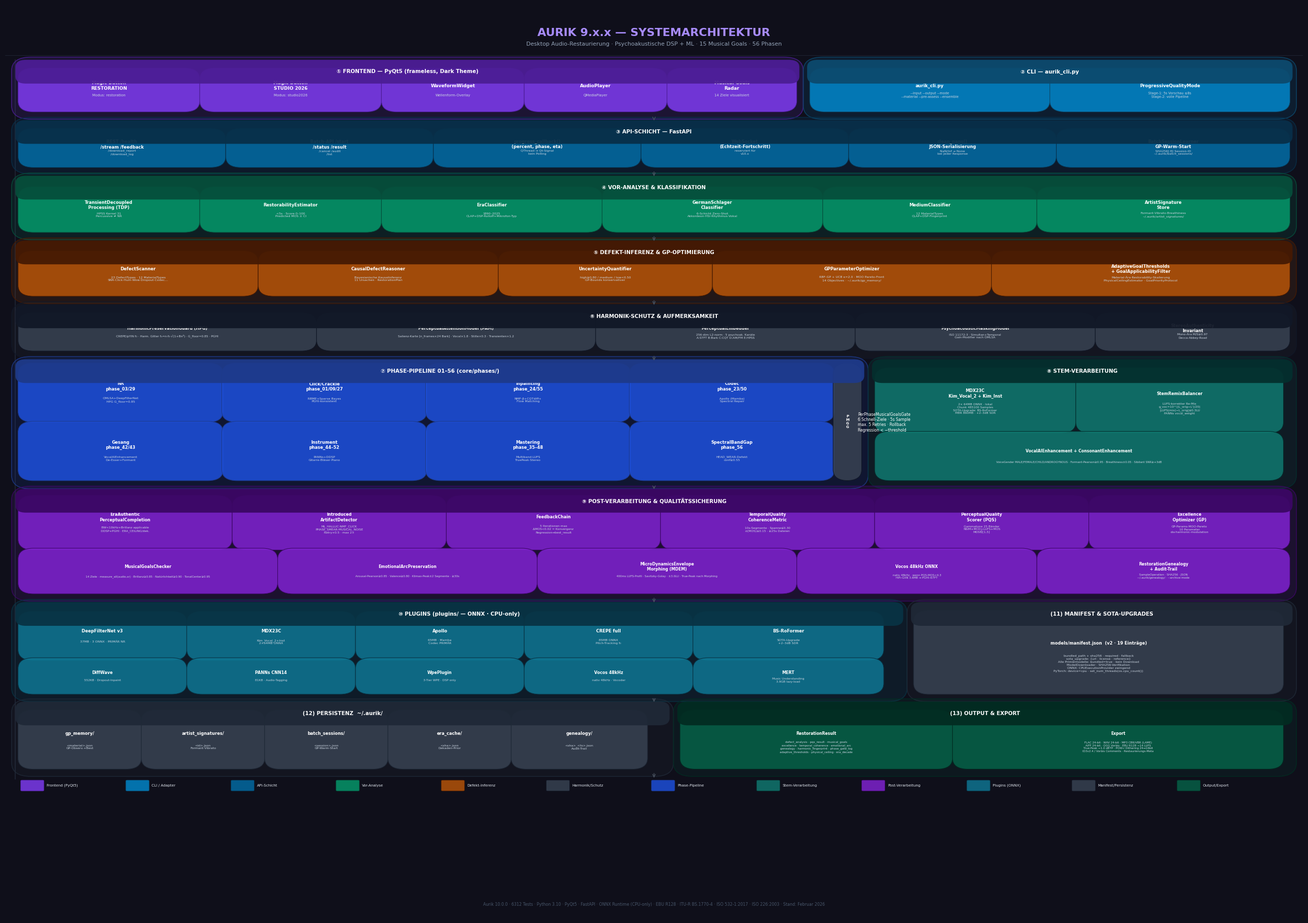

Generate this figure with matplotlib: (Note: this script raises an exception after producing the figure.)
"""
Aurik 10.0.0.x.x — Systemarchitektur-Übersicht als hochauflösende PNG.
Ausgabe: docs/aurik_architecture.png  (300 dpi, 7680×4320 px bei 25.6"×14.4")
"""

import pathlib

import matplotlib

matplotlib.use("Agg")
import matplotlib.pyplot as plt  # pylint: disable=wrong-import-position
from matplotlib.patches import FancyBboxPatch  # pylint: disable=wrong-import-position

# Standalone rendering script; helper signatures intentionally use short drawing names.
# pylint: disable=redefined-outer-name
# pylint: disable=too-many-positional-arguments

# ---------------------------------------------------------------------------
# Layout-Konstanten
# ---------------------------------------------------------------------------
FIG_W, FIG_H = 25.6, 18.0  # Zoll
DPI = 300
OUT = "docs/aurik_architecture.png"

FONT_MAIN = "DejaVu Sans"
C_BG = "#0f0f1a"  # Hintergrund
C_TITLE = "#e2e8f0"
C_ARROW = "#64748b"

# Farb-Palette je Schicht
COLORS = {
    "fe": ("#7c3aed", "#4c1d95"),  # Lila — Frontend
    "cli": ("#0284c7", "#0c4a6e"),  # Blau — CLI
    "api": ("#0369a1", "#082f49"),  # Dunkelblau — API
    "pre": ("#059669", "#064e3b"),  # Grün — Vor-Analyse
    "reason": ("#b45309", "#451a03"),  # Amber — Defekt-Inferenz
    "guard": ("#374151", "#111827"),  # Grau — Harmonik-Schutz
    "thresh": ("#6d28d9", "#2e1065"),  # Violett — Schwellwerte
    "phases": ("#1d4ed8", "#1e3a8a"),  # Indigo — Phasen
    "stem": ("#0f766e", "#042f2e"),  # Teal — Stem
    "post": ("#7e22ce", "#3b0764"),  # Dunkel-Violett — Post
    "plugin": ("#0e7490", "#083344"),  # Cyan — Plugins
    "mem": ("#374151", "#1f2937"),  # Dunkelgrau — Persistenz
    "out": ("#065f46", "#022c22"),  # Smaragd — Output
}


def rgba(hex_str, alpha=1.0):
    """Wandelt einen Hex-Farbstring in ein RGBA-Tupel um."""
    h = hex_str.lstrip("#")
    r, g, b = (int(h[i : i + 2], 16) / 255 for i in (0, 2, 4))
    return (r, g, b, alpha)


def draw_box(ax, x, y, w, h, label, sublabel="", color_key="fe", fontsize=7.5, corner_radius=0.012, alpha_bg=0.88):
    """Zeichnet eine abgerundete Box mit optionalem Unter-Label auf die Achse."""
    fc, ec = COLORS[color_key]
    fancy = FancyBboxPatch(
        (x, y),
        w,
        h,
        boxstyle=f"round,pad=0.005,rounding_size={corner_radius}",
        linewidth=0.8,
        edgecolor=rgba(ec, 1.0),
        facecolor=rgba(fc, alpha_bg),
        zorder=3,
    )
    ax.add_patch(fancy)
    cy = y + h / 2
    if sublabel:
        ax.text(
            x + w / 2,
            cy + h * 0.12,
            label,
            ha="center",
            va="center",
            fontsize=fontsize,
            fontweight="bold",
            color="white",
            zorder=4,
            fontfamily=FONT_MAIN,
            clip_on=True,
        )
        ax.text(
            x + w / 2,
            cy - h * 0.15,
            sublabel,
            ha="center",
            va="center",
            fontsize=fontsize - 1.5,
            color=rgba("#cbd5e1"),
            zorder=4,
            fontfamily=FONT_MAIN,
            clip_on=True,
        )
    else:
        ax.text(
            x + w / 2,
            cy,
            label,
            ha="center",
            va="center",
            fontsize=fontsize,
            fontweight="bold",
            color="white",
            zorder=4,
            fontfamily=FONT_MAIN,
            clip_on=True,
        )


def draw_section_label(ax, x, y, w, h, label, color_key="fe", fontsize=8):
    """Zeichnet einen farbigen Header-Streifen mit Beschriftung für einen Abschnitt."""
    _fc, ec = COLORS[color_key]
    # Header-Streifen
    header = FancyBboxPatch(
        (x, y + h - 0.022),
        w,
        0.022,
        boxstyle="round,pad=0.002,rounding_size=0.008",
        linewidth=0,
        edgecolor="none",
        facecolor=rgba(ec, 0.95),
        zorder=5,
    )
    ax.add_patch(header)
    ax.text(
        x + w / 2,
        y + h - 0.011,
        label,
        ha="center",
        va="center",
        fontsize=fontsize,
        fontweight="bold",
        color="white",
        zorder=6,
        fontfamily=FONT_MAIN,
    )


def draw_section(ax, x, y, w, h, label, color_key="fe"):
    """Zeichnet einen Abschnitts-Rahmen mit Hintergrund und Header-Label."""
    fc, ec = COLORS[color_key]
    bg = FancyBboxPatch(
        (x, y),
        w,
        h,
        boxstyle="round,pad=0.005,rounding_size=0.015",
        linewidth=1.2,
        edgecolor=rgba(ec, 0.8),
        facecolor=rgba(fc, 0.12),
        zorder=2,
    )
    ax.add_patch(bg)
    draw_section_label(ax, x, y, w, h, label, color_key, fontsize=7.5)


def arrow(ax, x0, y0, x1, y1, color="#64748b", lw=0.7, style="->"):
    """Zeichnet einen geraden Pfeil zwischen zwei Koordinaten."""
    ax.annotate(
        "",
        xy=(x1, y1),
        xytext=(x0, y0),
        arrowprops={
            "arrowstyle": style,
            "color": color,
            "lw": lw,
            "connectionstyle": "arc3,rad=0.0",
        },
        zorder=5,
    )


def curved_arrow(ax, x0, y0, x1, y1, color="#64748b", lw=0.6, rad=0.2):
    """Zeichnet einen gebogenen Pfeil zwischen zwei Koordinaten."""
    ax.annotate(
        "",
        xy=(x1, y1),
        xytext=(x0, y0),
        arrowprops={
            "arrowstyle": "->",
            "color": color,
            "lw": lw,
            "connectionstyle": f"arc3,rad={rad}",
        },
        zorder=5,
    )


# ---------------------------------------------------------------------------
# Figur erstellen
# ---------------------------------------------------------------------------
fig = plt.figure(figsize=(FIG_W, FIG_H), dpi=DPI)
fig.patch.set_facecolor(C_BG)
ax = fig.add_axes([0, 0, 1, 1])  # type: ignore[call-overload]
ax.set_xlim(0, 1)
ax.set_ylim(0, 1)
ax.set_aspect("auto")
ax.axis("off")
ax.set_facecolor(C_BG)

# ==================== TITEL ====================
ax.text(
    0.5,
    0.975,
    "AURIK 9.x.x — SYSTEMARCHITEKTUR",
    ha="center",
    va="top",
    fontsize=16,
    fontweight="bold",
    color=rgba("#a78bfa"),
    fontfamily=FONT_MAIN,
    zorder=10,
)
ax.text(
    0.5,
    0.960,
    "Desktop Audio-Restaurierung · Psychoakustische DSP + ML · 15 Musical Goals · 56 Phasen",
    ha="center",
    va="top",
    fontsize=8,
    color=rgba("#94a3b8"),
    fontfamily=FONT_MAIN,
    zorder=10,
)

# ==================== TRENNLINIEN ====================
for yy in [0.945]:
    ax.axhline(yy, color=rgba("#334155", 0.6), lw=0.5, zorder=1)

# ==================== SCHICHT 1: FRONTEND + CLI ====================
draw_section(ax, 0.01, 0.880, 0.60, 0.058, "① FRONTEND — PyQt5 (frameless, Dark Theme)", "fe")

boxes_fe = [
    (0.015, 0.888, 0.13, 0.038, "Magic Button\nRESTORATION", "Modus: restoration", "fe"),
    (0.155, 0.888, 0.13, 0.038, "Magic Button\nSTUDIO 2026", "Modus: studio2026", "fe"),
    (0.295, 0.888, 0.10, 0.038, "WaveformWidget", "Wellenform-Overlay", "fe"),
    (0.405, 0.888, 0.10, 0.038, "AudioPlayer", "QMediaPlayer", "fe"),
    (0.515, 0.888, 0.09, 0.038, "Musical Goals\nRadar", "14 Ziele visualisiert", "fe"),
]
for bx, by, bw, bh, bl, bs, bk in boxes_fe:
    draw_box(ax, bx, by, bw, bh, bl, bs, bk, fontsize=6.5)

draw_section(ax, 0.62, 0.880, 0.37, 0.058, "② CLI — aurik_cli.py", "cli")
draw_box(
    ax,
    0.625,
    0.888,
    0.175,
    0.038,
    "aurik_cli.py",
    "--input --output --mode\n--material --pre-assess --ensemble",
    "cli",
    fontsize=6.2,
)
draw_box(
    ax,
    0.810,
    0.888,
    0.175,
    0.038,
    "ProgressiveQualityMode",
    "Stage-1: 5s Vorschau ≤8s\nStage-2: volle Pipeline",
    "cli",
    fontsize=6.2,
)

# ==================== SCHICHT 2: API ====================
draw_section(ax, 0.01, 0.820, 0.98, 0.052, "③ API-SCHICHT — FastAPI", "api")
api_boxes = [
    (0.015, 0.827, 0.15, 0.033, "REST /health\n/stream /feedback", "/download_report\n/download_log", "api"),
    (0.175, 0.827, 0.15, 0.033, "Batch-API /start\n/status /result", "/cancel /audit\n/list", "api"),
    (
        0.335,
        0.827,
        0.15,
        0.033,
        "progress_callback()\n(percent, phase, eta)",
        "QThread → Qt-Signal\nkein Polling",
        "api",
    ),
    (0.495, 0.827, 0.15, 0.033, "WebSocket\n(Echtzeit-Fortschritt)", "reserviert für\nv10.x", "api"),
    (0.655, 0.827, 0.15, 0.033, "clean_nans()\nJSON-Serialisierung", "NaN/Inf → None\nbei jeder Response", "api"),
    (
        0.815,
        0.827,
        0.17,
        0.033,
        "BatchSessionLearner\nGP-Warm-Start",
        "SHA256[:8] Session-ID\n~/.aurik/batch_sessions/",
        "api",
    ),
]
for bx, by, bw, bh, bl, bs, bk in api_boxes:
    draw_box(ax, bx, by, bw, bh, bl, bs, bk, fontsize=6.0)

# ==================== SCHICHT 3: VOR-ANALYSE ====================
draw_section(ax, 0.01, 0.748, 0.98, 0.063, "④ VOR-ANALYSE & KLASSIFIKATION", "pre")

pre_boxes = [
    (0.015, 0.756, 0.13, 0.040, "TransientDecoupled\nProcessing (TDP)", "HPSS Kernel 31\nPercussive ≠ NR", "pre"),
    (0.155, 0.756, 0.13, 0.040, "RestorabilityEstimator", "<5s · Score 0–100\nPredicted MOS ± CI", "pre"),
    (0.295, 0.756, 0.16, 0.040, "EraClassifier", "1890–2025\nCLAP+DSP-Rolloff+Mikrofon-Typ", "pre"),
    (
        0.465,
        0.756,
        0.16,
        0.040,
        "GermanSchlager\nClassifier",
        "6-Schicht Zero-Shot\nAkkordeon·HSI·Rhythmus·Vokal",
        "pre",
    ),
    (0.635, 0.756, 0.155, 0.040, "MediumClassifier", "12 MaterialTypes\nCLAP+DSP-Fingerprint", "pre"),
    (
        0.800,
        0.756,
        0.185,
        0.040,
        "ArtistSignature\nStore",
        "Formant·Vibrato·Breathiness\n~/.aurik/artist_signatures/",
        "pre",
    ),
]
for bx, by, bw, bh, bl, bs, bk in pre_boxes:
    draw_box(ax, bx, by, bw, bh, bl, bs, bk, fontsize=6.0)

# ==================== SCHICHT 4: DEFEKT-INFERENZ ====================
draw_section(ax, 0.01, 0.678, 0.98, 0.062, "⑤ DEFEKT-INFERENZ & GP-OPTIMIERUNG", "reason")

reason_boxes = [
    (
        0.015,
        0.686,
        0.175,
        0.040,
        "DefectScanner",
        "23 DefectTypes · 12 MaterialTypes\nSNR·Click·Hum·Wow·Dropout·Codec…",
        "reason",
    ),
    (
        0.200,
        0.686,
        0.175,
        0.040,
        "CausalDefectReasoner",
        "Bayesianische Kausalinferenz\n11 Ursachen · RestorationPlan",
        "reason",
    ),
    (
        0.385,
        0.686,
        0.155,
        0.040,
        "UncertaintyQuantifier",
        "high≥0.80 / medium / low<0.50\nGP-Bounds konservativer",
        "reason",
    ),
    (
        0.550,
        0.686,
        0.205,
        0.040,
        "GPParameterOptimizer",
        "RBF-GP + UCB κ=2.0 · MOO Pareto-Front\n14 Objectives · ~/.aurik/gp_memory/",
        "reason",
    ),
    (
        0.765,
        0.686,
        0.22,
        0.040,
        "AdaptiveGoalThresholds\n+ GoalApplicabilityFilter",
        "Material·Ära·Restorability-Skalierung\nPhysicalCeilingEstimator · GoalPriorityProtocol",
        "reason",
    ),
]
for bx, by, bw, bh, bl, bs, bk in reason_boxes:
    draw_box(ax, bx, by, bw, bh, bl, bs, bk, fontsize=6.0)

# ==================== SCHICHT 5: HARMONIK-SCHUTZ ====================
draw_section(ax, 0.01, 0.618, 0.98, 0.052, "⑥ HARMONIK-SCHUTZ & AUFMERKSAMKEIT", "guard")

guard_boxes = [
    (
        0.015,
        0.626,
        0.22,
        0.032,
        "HarmonicPreservationGuard (HPG)",
        "CREPE/pYIN f₀ · Harm. Gitter fₙ=n·f₀·√(1+Bn²) · G_floor=0.85 · PGHI",
        "guard",
    ),
    (
        0.245,
        0.626,
        0.205,
        0.032,
        "PerceptualAttentionModel (PAM)",
        "Salienz-Karte [n_frames×24 Bark] · Vocal×1.8 · Stille×0.3 · Transienten×1.2",
        "guard",
    ),
    (
        0.460,
        0.626,
        0.19,
        0.032,
        "PerceptualEmbedder",
        "256-dim L2-norm · 5 psychoak. Kanäle\nA:STFT B:Bark C:CQT D:AM/FM E:HPSS",
        "guard",
    ),
    (
        0.660,
        0.626,
        0.175,
        0.032,
        "PsychoacousticMaskingModel",
        "ISO 11172-3 · Simultan+Temporal\nGain-Modifier nach OMLSA",
        "guard",
    ),
    (0.845, 0.626, 0.14, 0.032, "StereoAuthenticity\nInvariant", "Mono-Ära M/S≥0.97\nDecca·Abbey-Road", "guard"),
]
for bx, by, bw, bh, bl, bs, bk in guard_boxes:
    draw_box(ax, bx, by, bw, bh, bl, bs, bk, fontsize=5.8)

# ==================== SCHICHT 6: PHASEN 01–56 ====================
draw_section(ax, 0.01, 0.475, 0.65, 0.135, "⑦ PHASE-PIPELINE 01–56 (core/phases/)", "phases")

phase_boxes = [
    (
        0.015,
        0.548,
        0.148,
        0.052,
        "RAUSCHUNTER-\nDRÜCKUNG",
        "phase_03/29\nOMLSA+IMCRA\nDeepFilterNet v3\nHPG G_floor=0.85",
        "phases",
    ),
    (
        0.172,
        0.548,
        0.148,
        0.052,
        "CLICK / CRACKLE\nENTFERNUNG",
        "phase_01/09/27\nRBME+Sparse Bayes\nConsistent Wiener\nPGHI-konsistent",
        "phases",
    ),
    (
        0.329,
        0.548,
        0.148,
        0.052,
        "DROPOUT\nINPAINTING",
        "phase_24/55\nNMF-β+DiffWave\nCQTdiff+ / Flow Matching\nPhraseContext±30s",
        "phases",
    ),
    (
        0.486,
        0.548,
        0.148,
        0.052,
        "CODEC-ARTEFAKTE\nREPARATUR",
        "phase_23/50\nApollo (Mamba)\nResemble-Enhance\nSpectral Repair+PGHI",
        "phases",
    ),
    (0.643, 0.548, 0.0, 0.0, "", "", "phases"),  # placeholder
]

# Erste Reihe Phasen
phase_row1 = [
    (0.015, 0.548, 0.148, 0.055, "NR\nphase_03/29", "OMLSA+DeepFilterNet\nHPG G_floor=0.85", "phases"),
    (0.172, 0.548, 0.148, 0.055, "Click/Crackle\nphase_01/09/27", "RBME+Sparse Bayes\nPGHI-konsistent", "phases"),
    (0.329, 0.548, 0.148, 0.055, "Inpainting\nphase_24/55", "NMF-β+CQTdiff+\nFlow Matching", "phases"),
    (0.486, 0.548, 0.148, 0.055, "Codec\nphase_23/50", "Apollo (Mamba)\nSpectral Repair", "phases"),
]
for bx, by, bw, bh, bl, bs, bk in phase_row1:
    draw_box(ax, bx, by, bw, bh, bl, bs, bk, fontsize=6.0)

# Zweite Reihe Phasen
phase_row2 = [
    (0.015, 0.484, 0.148, 0.055, "Gesang\nphase_42/43", "VocalAIEnhancement\nDe-Esser+Formant", "phases"),
    (0.172, 0.484, 0.148, 0.055, "Instrument\nphase_44–52", "PANNs+DDSP\nGitarre·Bläser·Piano", "phases"),
    (0.329, 0.484, 0.148, 0.055, "Mastering\nphase_35–48", "Multiband·LUFS\nTruePeak·Stereo", "phases"),
    (0.486, 0.484, 0.148, 0.055, "SpectralBandGap\nphase_56", "HEAD_WEAR-Defekt\nconf≥0.55", "phases"),
]
for bx, by, bw, bh, bl, bs, bk in phase_row2:
    draw_box(ax, bx, by, bw, bh, bl, bs, bk, fontsize=6.0)

# PMGG-Box rechts auf Phasen-Sektion
draw_box(ax, 0.643, 0.484, 0.012, 0.119, "P\nM\nG\nG", "", "guard", fontsize=5.0)
ax.text(
    0.657,
    0.543,
    "PerPhaseMusicalGoalsGate\n6 Schnell-Ziele · 5s Sample\nmax. 5 Retries · Rollback\nRegression < −threshold",
    ha="left",
    va="center",
    fontsize=5.5,
    color="white",
    zorder=6,
    fontfamily=FONT_MAIN,
)

# ==================== SCHICHT 6b: STEM-VERARBEITUNG ====================
draw_section(ax, 0.67, 0.475, 0.32, 0.135, "⑧ STEM-VERARBEITUNG", "stem")

draw_box(
    ax,
    0.675,
    0.536,
    0.145,
    0.062,
    "MDX23C\nKim_Vocal_2 + Kim_Inst",
    "2× 64MB ONNX · lokal\nChunk 485100 Samples\nSOTA-Upgrade: BS-RoFormer\nMBR 860MB · +2–3dB SDR",
    "stem",
    fontsize=5.8,
)
draw_box(
    ax,
    0.830,
    0.536,
    0.150,
    0.062,
    "StemRemixBalancer",
    "LUFS-korrekter Re-Mix\ng_voc=10^((L_orig−L')/20)\n|LUFS(mix)−L_orig|≤0.3LU\nPANNs vocal_weight",
    "stem",
    fontsize=5.8,
)
draw_box(
    ax,
    0.675,
    0.484,
    0.305,
    0.044,
    "VocalAIEnhancement + ConsonantEnhancement",
    "VoiceGender MALE/FEMALE/CHILD/ANDROGYNOUS · Formant-Pearson≥0.95 · Breathiness±0.05 · Sibilant SNR≥+3dB",
    "stem",
    fontsize=5.6,
)

# ==================== SCHICHT 7: POST-VERARBEITUNG ====================
draw_section(ax, 0.01, 0.352, 0.98, 0.116, "⑨ POST-VERARBEITUNG & QUALITÄTSSICHERUNG", "post")

post_row1 = [
    (
        0.015,
        0.408,
        0.155,
        0.050,
        "EraAuthentic\nPerceptualCompletion",
        "BW<10kHz+Brillanz applicable\nDDSP+PGHI · ERA_CEILING/dek.",
        "post",
    ),
    (
        0.180,
        0.408,
        0.155,
        0.050,
        "Introduced\nArtifactDetector",
        "ML_HALLUC·NMF_CLICK\nPHASE_SMEAR·MUSICAL_NOISE\nRetry×0.5 · max 2×",
        "post",
    ),
    (
        0.345,
        0.408,
        0.155,
        0.050,
        "FeedbackChain",
        "5 Iterationen max\nΔMOS<0.02 = Konvergenz\nRegression→best_result",
        "post",
    ),
    (
        0.510,
        0.408,
        0.155,
        0.050,
        "TemporalQuality\nCoherenceMetric",
        "10s-Segmente · Spanne≤0.30\nσ(MOS)≤0.15 · ≥25s Dateien",
        "post",
    ),
    (
        0.675,
        0.408,
        0.155,
        0.050,
        "PerceptualQuality\nScorer (PQS)",
        "Gammatone 25 Bänder\nNSIM+MCD+LUFS+MOS\nMOS∈[1,5]",
        "post",
    ),
    (
        0.840,
        0.408,
        0.145,
        0.050,
        "Excellence\nOptimizer (GP)",
        "GP-Params·MOO-Pareto\n10 Parameter\nola·harmonic·modulation",
        "post",
    ),
]
for bx, by, bw, bh, bl, bs, bk in post_row1:
    draw_box(ax, bx, by, bw, bh, bl, bs, bk, fontsize=5.8)

post_row2 = [
    (
        0.015,
        0.360,
        0.19,
        0.040,
        "MusicalGoalsChecker",
        "14 Ziele · measure_all(audio,sr) · Brillanz≥0.85 · Natürlichkeit≥0.90 · TonalCenter≥0.95",
        "post",
    ),
    (
        0.215,
        0.360,
        0.19,
        0.040,
        "EmotionalArcPreservation",
        "Arousal-Pearson≥0.85 · Valence≥0.80 · Klimax-Peak±2 Segmente · ≥30s",
        "post",
    ),
    (
        0.415,
        0.360,
        0.19,
        0.040,
        "MicroDynamicsEnvelope\nMorphing (MDEM)",
        "400ms LUFS-Profil · Savitzky-Golay · ±3.0LU · True-Peak nach Morphing",
        "post",
    ),
    (
        0.615,
        0.360,
        0.175,
        0.040,
        "Vocos 48kHz ONNX",
        "nativ 48kHz · wenn PQS-MOS<4.3\nHiFi-GAN 3.6MB → PGHI-iSTFT",
        "post",
    ),
    (
        0.800,
        0.360,
        0.185,
        0.040,
        "RestorationGenealogy\n+ Audit-Trail",
        "SampleOperation · SHA256 · JSON\n~/.aurik/genealogy/ · --archive-mode",
        "post",
    ),
]
for bx, by, bw, bh, bl, bs, bk in post_row2:
    draw_box(ax, bx, by, bw, bh, bl, bs, bk, fontsize=5.6)

# ==================== SCHICHT 8: PLUGINS ====================
draw_section(ax, 0.01, 0.242, 0.68, 0.102, "⑩ PLUGINS (plugins/ — ONNX · CPU-only)", "plugin")

plugin_boxes = [
    (0.015, 0.286, 0.115, 0.045, "DeepFilterNet v3", "37MB · 3 ONNX\nPRIMÄR NR", "plugin"),
    (0.140, 0.286, 0.115, 0.045, "MDX23C", "Kim_Vocal_2\n2×64MB ONNX", "plugin"),
    (0.265, 0.286, 0.115, 0.045, "Apollo", "65MB ONNX\nCodec PRIMÄR", "plugin"),
    (0.390, 0.286, 0.115, 0.045, "CREPE full", "85MB ONNX\nPitch f₀", "plugin"),
    (0.515, 0.286, 0.115, 0.045, "DiffWave", "552KB ONNX\nDropout-Inpaint", "plugin"),
    (0.640, 0.286, 0.0, 0.0, "", "", "plugin"),  # placeholder
]
plugin_row1 = [
    (0.015, 0.287, 0.120, 0.044, "DeepFilterNet v3", "37MB · 3 ONNX · PRIMÄR NR", "plugin"),
    (0.145, 0.287, 0.120, 0.044, "MDX23C", "Kim_Vocal_2+Inst\n2×64MB ONNX", "plugin"),
    (0.275, 0.287, 0.120, 0.044, "Apollo", "65MB · Mamba\nCodec PRIMÄR", "plugin"),
    (0.405, 0.287, 0.120, 0.044, "CREPE full", "85MB ONNX\nPitch-Tracking f₀", "plugin"),
    (0.535, 0.287, 0.137, 0.044, "BS-RoFormer", "SOTA-Upgrade\n+2–3dB SDR", "plugin"),
]
for bx, by, bw, bh, bl, bs, bk in plugin_row1:
    draw_box(ax, bx, by, bw, bh, bl, bs, bk, fontsize=6.0)

plugin_row2 = [
    (0.015, 0.250, 0.120, 0.030, "DiffWave", "552KB · Dropout-Inpaint", "plugin"),
    (0.145, 0.250, 0.120, 0.030, "PANNs CNN14", "81KB · Audio-Tagging", "plugin"),
    (0.275, 0.250, 0.120, 0.030, "WpePlugin", "3-Tier WPE · DSP only", "plugin"),
    (0.405, 0.250, 0.120, 0.030, "Vocos 48kHz", "nativ 48kHz · Vocoder", "plugin"),
    (0.535, 0.250, 0.137, 0.030, "MERT", "Music Understanding\n3.9GB lazy-load", "plugin"),
]
for bx, by, bw, bh, bl, bs, bk in plugin_row2:
    draw_box(ax, bx, by, bw, bh, bl, bs, bk, fontsize=5.8)

# ==================== SCHICHT 8b: MANIFEST ====================
draw_section(ax, 0.70, 0.242, 0.29, 0.102, "(11) MANIFEST & SOTA-UPGRADES", "mem")
draw_box(
    ax,
    0.705,
    0.250,
    0.275,
    0.082,
    "models/manifest.json  (v2 · 19 Einträge)",
    "bundled_path + sha256 · required · fallback\n"
    "sota_upgrade: {url · license · reference}\n"
    "Alle Primärmodelle: bundled=true · kein Download\n"
    "ModelDownloader · SHA256-Verifikation\n"
    "ONNX: CPUExecutionProvider zwingend\n"
    "PyTorch: device=cpu · set_num_threads(os.cpu_count())",
    "mem",
    fontsize=6.0,
)

# ==================== SCHICHT 9: PERSISTENZ ====================
draw_section(ax, 0.01, 0.160, 0.50, 0.075, "(12) PERSISTENZ  ~/.aurik/", "mem")

mem_boxes = [
    (0.015, 0.168, 0.085, 0.055, "gp_memory/", "<material>.json\nGP-Observ.+Best", "mem"),
    (0.110, 0.168, 0.085, 0.055, "artist_signatures/", "<id>.json\nFormant·Vibrato", "mem"),
    (0.205, 0.168, 0.085, 0.055, "batch_sessions/", "<session>.json\nGP-Warm-Start", "mem"),
    (0.300, 0.168, 0.085, 0.055, "era_cache/", "<sha>.json\nDekaden-Prior", "mem"),
    (0.395, 0.168, 0.095, 0.055, "genealogy/", "<sha>_<ts>.json\nAudit-Trail", "mem"),
]
for bx, by, bw, bh, bl, bs, bk in mem_boxes:
    draw_box(ax, bx, by, bw, bh, bl, bs, bk, fontsize=6.0)

# ==================== SCHICHT 9b: OUTPUT ====================
draw_section(ax, 0.52, 0.160, 0.47, 0.075, "(13) OUTPUT & EXPORT", "out")

draw_box(
    ax,
    0.525,
    0.168,
    0.200,
    0.055,
    "RestorationResult",
    "defect_analysis · pqs_result · musical_goals\n"
    "excellence · temporal_coherence · emotional_arc\n"
    "genealogy · harmonic_fingerprint · phase_gate_log\n"
    "adaptive_thresholds · physical_ceiling · era_decade",
    "out",
    fontsize=5.6,
)
draw_box(
    ax,
    0.735,
    0.168,
    0.245,
    0.055,
    "Export",
    "FLAC 24-bit · WAV 24-bit · MP3 CBR/VBR (LAME)\n"
    "AIFF 24-bit · OGG Vorbis · EBU R128 −14 LUFS\n"
    "True-Peak −1.0 dBTP · POW-r Dithering 24→16bit\n"
    "ID3v2.4 / Vorbis Comments · Restaurierungs-Meta",
    "out",
    fontsize=5.6,
)

# ==================== LEGENDE ====================
legend_items = [
    ("fe", "Frontend (PyQt5)"),
    ("cli", "CLI / Adapter"),
    ("api", "API-Schicht"),
    ("pre", "Vor-Analyse"),
    ("reason", "Defekt-Inferenz"),
    ("guard", "Harmonik/Schutz"),
    ("phases", "Phase-Pipeline"),
    ("stem", "Stem-Verarbeitung"),
    ("post", "Post-Verarbeitung"),
    ("plugin", "Plugins (ONNX)"),
    ("mem", "Manifest/Persistenz"),
    ("out", "Output/Export"),
]
lx = 0.013
ly = 0.140
for i, (key, label) in enumerate(legend_items):
    fc, ec = COLORS[key]
    rect = FancyBboxPatch(
        (lx + i * 0.081, ly),
        0.016,
        0.010,
        boxstyle="round,pad=0.001",
        facecolor=rgba(fc, 0.85),
        edgecolor=rgba(ec),
        linewidth=0.5,
        zorder=5,
    )
    ax.add_patch(rect)
    ax.text(
        lx + i * 0.081 + 0.019,
        ly + 0.005,
        label,
        va="center",
        ha="left",
        fontsize=5.2,
        color=rgba("#e2e8f0"),
        fontfamily=FONT_MAIN,
        zorder=6,
    )

# ==================== VERTIKALE FLOW-PFEILE ====================
flow_y = [
    (0.877, 0.872),
    (0.819, 0.811),
    (0.748, 0.740),
    (0.678, 0.670),
    (0.617, 0.609),
    (0.474, 0.468),
    (0.352, 0.344),
    (0.242, 0.235),
    (0.160, 0.152),
]
for y0, y1 in flow_y:
    arrow(ax, 0.5, y0, 0.5, y1, color="#4b5563", lw=0.9)

# Haupt-Flow-Linie links
ax.plot([0.008, 0.008], [0.152, 0.940], color=rgba("#334155", 0.4), lw=1.5, zorder=1)

# ==================== FUSSZEILE ====================
ax.text(
    0.5,
    0.012,
    "Aurik 10.0.0 · 6312 Tests · Python 3.10 · PyQt5 · FastAPI · ONNX Runtime (CPU-only) · "
    "EBU R128 · ITU-R BS.1770-4 · ISO 532-1:2017 · ISO 226:2003 · Stand: Februar 2026",
    ha="center",
    va="bottom",
    fontsize=5.8,
    color=rgba("#475569"),
    fontfamily=FONT_MAIN,
    zorder=10,
)


# ==================== SPEICHERN ====================
out_path = pathlib.Path("/media/michael/Software 4TB/Aurik_Standalone/docs/aurik_architecture.png")
out_path.parent.mkdir(parents=True, exist_ok=True)

fig.savefig(str(out_path), dpi=DPI, bbox_inches="tight", facecolor=C_BG, edgecolor="none", format="png")
plt.close(fig)
print(f"✅ Gespeichert: {out_path}")
print(f"   Größe: {out_path.stat().st_size / 1_048_576:.1f} MB")
